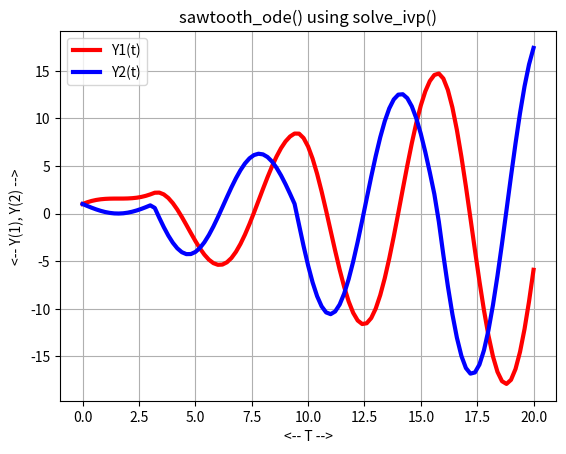
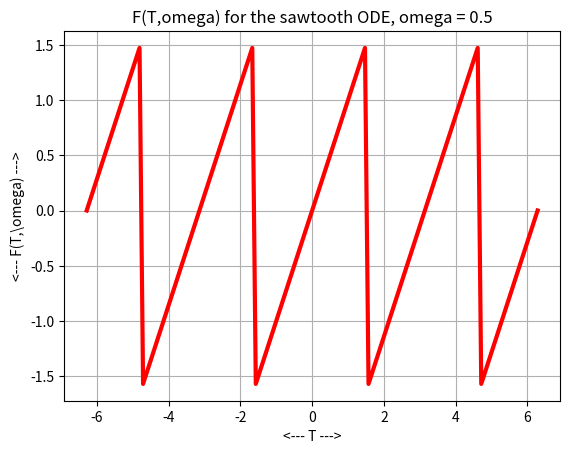
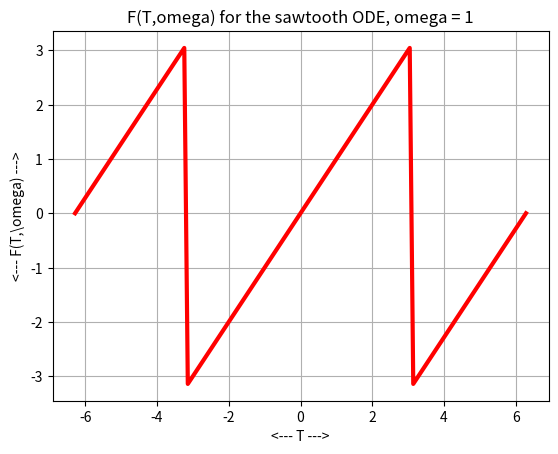

Write the Python code that produced these figures, in order.
#! /usr/bin/env python3
#
def sawtooth_deriv ( t, y ):

#*****************************************************************************80
#
## sawtooth_deriv() returns the right hand side of sawtooth_ode().
#
#  Discussion:
#
#    y1' = y2
#    y2' = -y1 + sawtooth(omega*t)
#
#  Licensing:
#
#    This code is distributed under the MIT license.
#
#  Modified:
#
#    29 May 2021
#
#  Author:
#
#    John Burkardt
#
#  Reference:
#
#    John D Cook,
#    Driving vibrations with sawtooth waves,
#    https://www.johndcook.com/blog/2020/09/19/sawtooth-waves/
#    
#  Input:
#
#    real T, the current time.
#
#    real Y(2), the current state values.
#
#  Output:
#
#    real dydt(2), the time derivatives of the current state values.
#
  import numpy as np

  u = y[0]
  v = y[1]

  dudt = v
  dvdt = - u + sawtooth_driver ( t )

  dydt = np.array ( [ dudt, dvdt ] )

  return dydt

def sawtooth_driver ( t ):

#*****************************************************************************80
#
## sawtooth_driver() returns the driving term for sawtooth_ode().
#
#  Licensing:
#
#    This code is distributed under the MIT license.
#
#  Modified:
#
#    29 May 2021
#
#  Author:
#
#    John Burkardt
# 
#  Input:
#
#    real T, the current time.
#
#  Output:
#
#    real F, the value of the driver function.
#
  import numpy as np

  omega, t0, y0, tstop = sawtooth_parameters ( )

  f = ( t + omega * np.pi ) % ( 2.0 * omega * np.pi ) - omega * np.pi

  return f

def sawtooth_driver_test ( ):

#*****************************************************************************80
#
## sawtooth_driver_test() tests sawtooth_driver().
#
#  Licensing:
#
#    This code is distributed under the MIT license.
#
#  Modified:
#
#    29 May 2021
#
#  Author:
#
#    John Burkardt
#
  import matplotlib.pyplot as plt
  import numpy as np

  print ( '' )
  print ( 'sawtooth_driver_test()' )
  print ( '  Plot the right hand side of sawtooth_ode().' )

  omega, t0, y0, tstop = sawtooth_parameters ( )

  n = 129
  t = np.linspace ( -2.0 * np.pi, +2.0 * np.pi, n )
  f = sawtooth_driver ( t )

  plt.plot ( t, f, 'r-', linewidth = 3 )
  plt.grid ( True )
  plt.xlabel ( '<--- T --->' )
  plt.ylabel ( '<--- F(T,\omega) --->' )
  s = ( 'F(T,omega) for the sawtooth ODE, omega = %g' % ( omega ) )
  plt.title ( s )

  filename = 'sawtooth_driver_' + str ( omega ) + '.png'
  plt.savefig ( filename )
  print ( '  Graphics saved as "%s"' % ( filename ) )
  plt.show ( block = False )
  plt.close ( )

  return

def sawtooth_solve_ivp ( ):

#*****************************************************************************80
#
## sawtooth_solve_ivp() solves sawtooth_ode() with solve_ivp().
#
#  Licensing:
#
#    This code is distributed under the MIT license.
#
#  Modified:
#
#    29 May 2021
#
#  Author:
#
#    John Burkardt
#
  from scipy.integrate import solve_ivp
  import matplotlib.pyplot as plt
  import numpy as np

  print ( '' )
  print ( 'sawtooth_solve_ivp():' )
  print ( '  Solve sawtooth_ode() using solve_ivp().' )

  omega, t0, y0, tstop = sawtooth_parameters ( )

  f = sawtooth_deriv
  tspan = np.array ( [ t0, tstop ] )

  n = 101
  t = np.linspace ( t0, tstop, n )

  sol = solve_ivp ( f, tspan, y0, t_eval = t )

  plt.plot ( t, sol.y[0], 'r-', linewidth = 3 )
  plt.plot ( t, sol.y[1], 'b-', linewidth = 3 )
  plt.grid ( True )
  plt.xlabel ( '<-- T -->' )
  plt.ylabel ( '<-- Y(1), Y(2) -->' )
  plt.title ( 'sawtooth_ode() using solve_ivp()' )
  plt.legend ( ( 'Y1(t)', 'Y2(t)' ) )
  filename = 'sawtooth_solve_ivp.png'
  plt.savefig ( filename )
  print ( '  Graphics saved as "%s"' % ( filename ) )
  plt.show ( block = False )
  plt.close ( )

  return

def sawtooth_ode_test ( ):

#*****************************************************************************80
#
## sawtooth_ode_test() solves sawtooth_ode().
#
#  Licensing:
#
#    This code is distributed under the MIT license.
#
#  Modified:
#
#    29 May 2021
#
#  Author:
#
#    John Burkardt
#
  import numpy as np
  import platform

  print ( '' )
  print ( 'sawtooth_ode_test():' )
  print ( '  python version: ' + platform.python_version ( ) )
  print ( '  numpy version:  ' + np.version.version )
  print ( '  Solve sawtooth_ode().' )

  omega, t0, y0, tstop = sawtooth_parameters ( )

  print ( '' )
  print ( '  parameters:' )
  print ( '    omega = ', omega )
  print ( '    t0    = ', t0 )
  print ( '    y0    = ', y0 )
  print ( '    tstop = ', tstop )

  sawtooth_solve_ivp ( )

  omega = 0.5
  omega, t0, y0, tstop = sawtooth_parameters ( omega, t0, y0, tstop )
  sawtooth_driver_test ( )

  omega = 1.0
  omega, t0, y0, tstop = sawtooth_parameters ( omega, t0, y0, tstop )
  sawtooth_driver_test ( )
#
#  Terminate.
#
  print ( '' )
  print ( 'sawtooth_ode_test():' )
  print ( '  Normal end of execution.' )

  return

def sawtooth_parameters ( omega_user = None, t0_user = None, \
  y0_user = None, tstop_user = None ):

#*****************************************************************************80
#
## sawtooth_parameters() returns parameters for sawtooth_ode().
#
#  Licensing:
#
#    This code is distributed under the MIT license.
#
#  Modified:
#
#    29 May 2021
#
#  Author:
#
#    John Burkardt
#
#  Input:
#
#    real OMEGA_USER: the sawtooth frequency;
#
#    real T0_USER: the initial time, in seconds;
#
#    real Y0_USER(2): the initial values.
#
#    real TSTOP_USER: the final time, in seconds.
#
#  Output:
#
#    real OMEGA: the sawtooth frequency
#
#    real T0: the initial time, in seconds
#
#    real Y0(2): the initial values.
#
#    real TSTOP: the final time, in seconds.
#
  import numpy as np

  if not hasattr ( sawtooth_parameters, "omega_default" ):
    sawtooth_parameters.omega_default = 1.0

  if not hasattr ( sawtooth_parameters, "t0_default" ):
    sawtooth_parameters.t0_default = 0.0

  if not hasattr ( sawtooth_parameters, "y0_default" ):
    sawtooth_parameters.y0_default = np.array ( [ 1.0, 1.0 ] )

  if not hasattr ( sawtooth_parameters, "tstop_default" ):
    sawtooth_parameters.tstop_default = 20.0
#
#  New values, if supplied on input, overwrite the current values.
#
  if ( omega_user is not None ):
    sawtooth_parameters.omega_default = omega_user

  if ( t0_user is not None ):
    sawtooth_parameters.t0_default = t0_user

  if ( y0_user is not None ):
    sawtooth_parameters.y0_default = y0_user

  if ( tstop_user is not None ):
    sawtooth_parameters.tstop_default = tstop_user
#
#  Return the current default values.
#
  omega = sawtooth_parameters.omega_default
  t0 = sawtooth_parameters.t0_default
  y0 = sawtooth_parameters.y0_default
  tstop = sawtooth_parameters.tstop_default

  return omega, t0, y0, tstop

def timestamp ( ):

#*****************************************************************************80
#
## timestamp() prints the date as a timestamp.
#
#  Licensing:
#
#    This code is distributed under the MIT license. 
#
#  Modified:
#
#    21 August 2019
#
#  Author:
#
#    John Burkardt
#
  import time

  t = time.time ( )
  print ( time.ctime ( t ) )

  return

if ( __name__ == '__main__' ):
  timestamp ( )
  sawtooth_ode_test ( )
  timestamp ( )
